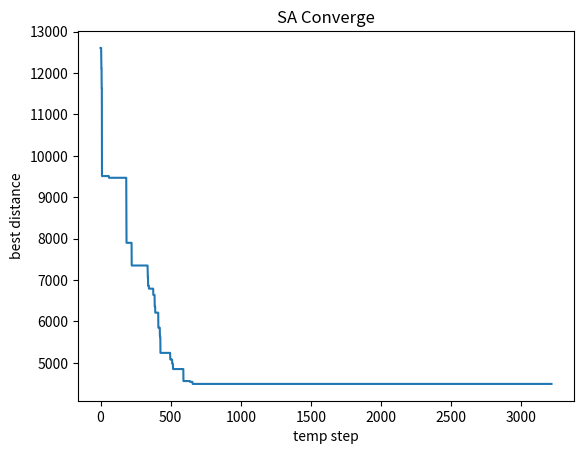
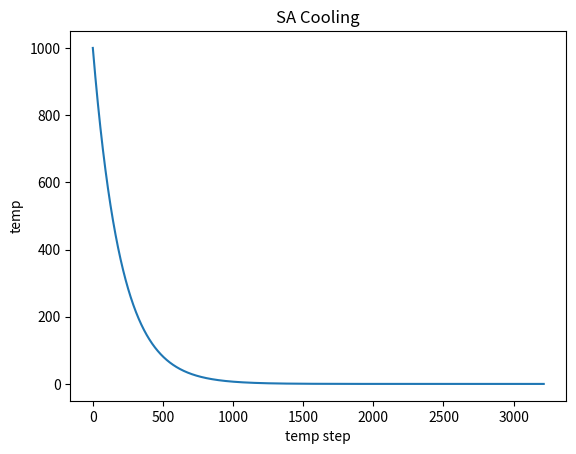
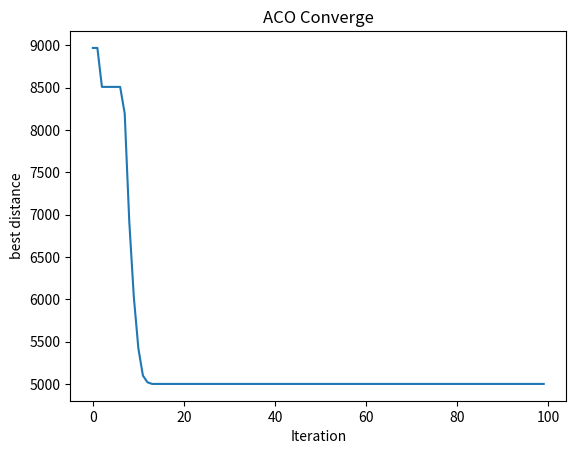
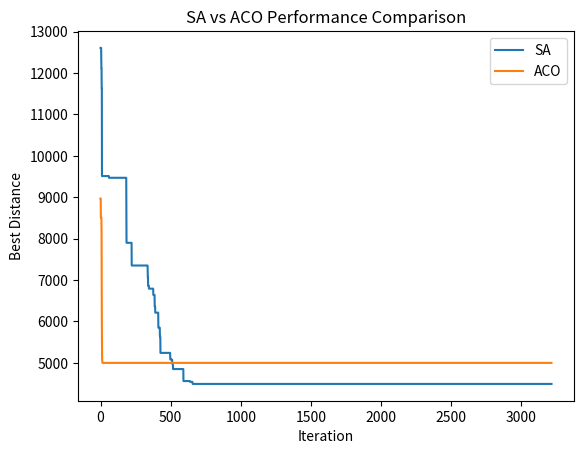

Python code for these plots, in order:
import random
import math

NUM_CITIES = 30
WIDTH = 1000
HEIGHT = 1000

T_START = 1000.0
T_MIN = 1e-4
ALPHA = 0.995
ITERATIONS_PER_T = 100

NUM_ANTS = 30
NUM_ITERATIONS = 100
ALPHA_ACO = 1.0 
BETA_ACO = 5.0
EVAPORATION = 0.5
Q = 100

def distance(a, b):
    return math.hypot(a[0] - b[0], a[1] - b[1])

def total_distance(tour, cities):
    total = 0.0
    number_of_cities = len(tour)
    for i in range(number_of_cities):
        current_city_index = tour[i]
        next_city_index = tour[(i + 1) % number_of_cities]
        current_city = cities[current_city_index]
        next_city = cities[next_city_index]
        segment_distance = distance(current_city, next_city)
        total += segment_distance
    return total


def random_tour(n):
    tour = list(range(n))
    random.shuffle(tour)
    return tour

def two_opt_swap(tour):
    new_tour = tour[:]
    number_of_cities = len(new_tour)
    index1 = random.randint(0, number_of_cities - 1)
    index2 = random.randint(0, number_of_cities - 1)
    if index1 > index2:
        index1, index2 = index2, index1
    segment_to_reverse = new_tour[index1:index2]
    segment_to_reverse.reverse()
    new_tour[index1:index2] = segment_to_reverse
    return new_tour

def simulated_annealing(cities):
    n = len(cities)
    current = random_tour(n)
    best = current[:]

    current_cost = total_distance(current, cities)
    best_cost = current_cost
    T = T_START

    sa_best_history = []
    sa_temp_history = []

    while T > T_MIN:
        for _ in range(ITERATIONS_PER_T):
            candidate = two_opt_swap(current)
            candidate_cost = total_distance(candidate, cities)
            delta = candidate_cost - current_cost

            if delta < 0 or random.random() < math.exp(-delta / T):
                current = candidate
                current_cost = candidate_cost
                if current_cost < best_cost:
                    best = current[:]
                    best_cost = current_cost

        sa_best_history.append(best_cost)
        sa_temp_history.append(T)
        T *= ALPHA

    return best, best_cost, sa_best_history, sa_temp_history


def ant_colony_optimization(cities):
    n = len(cities)

    dist = []
    for i in range(n):
        row = []
        for j in range(n):
            row.append(distance(cities[i], cities[j]))
        dist.append(row)

    pheromone = []
    for i in range(n):
        row = []
        for j in range(n):
            row.append(1.0)
        pheromone.append(row)

    best_tour = None
    best_cost = float("inf")
    best_history = []

    for _ in range(NUM_ITERATIONS):
        all_tours = []
        all_costs = []

        for _ in range(NUM_ANTS):
            start = random.randint(0, n - 1)
            tour = [start]

            unvisited = set()
            for i in range(n):
                unvisited.add(i)
            unvisited.remove(start)

            while unvisited:
                u = tour[-1]

                values = []
                total = 0.0

                for v in unvisited:
                    val = (1.0 / dist[u][v]) ** ALPHA_ACO
                    val = val * (pheromone[u][v]) ** BETA_ACO
                    values.append((v, val))
                    total += val

                r = random.random()
                acc = 0.0

                for v, val in values:
                    acc += val / total
                    if acc >= r:
                        tour.append(v)
                        unvisited.remove(v)
                        break

            cost = total_distance(tour, cities)
            all_tours.append(tour)
            all_costs.append(cost)

            if cost < best_cost:
                best_cost = cost
                best_tour = tour[:]

        for i in range(n):
            for j in range(n):
                pheromone[i][j] = pheromone[i][j] * (1 - EVAPORATION)

        for tour, cost in zip(all_tours, all_costs):
            add = 1.0 / cost
            for i in range(n):
                a = tour[i]
                b = tour[(i + 1) % n]
                pheromone[a][b] += add
                pheromone[b][a] += add

        best_history.append(best_cost)

    return best_tour, best_cost, best_history


import matplotlib.pyplot as plt

if __name__ == "__main__":
    random.seed(100)

    cities = [(random.randint(0, WIDTH), random.randint(0, HEIGHT))
              for _ in range(NUM_CITIES)]

    sa_tour, sa_dist, sa_best_hist, sa_temp_hist = simulated_annealing(cities)
    aco_tour, aco_dist, aco_best_hist = ant_colony_optimization(cities)

    plt.figure()
    plt.plot(sa_best_hist)
    plt.xlabel("temp step")
    plt.ylabel("best distance")
    plt.title("SA Converge")
    plt.show()

    plt.figure()
    plt.plot(sa_temp_hist)
    plt.xlabel("temp step")
    plt.ylabel("temp")
    plt.title("SA Cooling")
    plt.show()

    plt.figure()
    plt.plot(aco_best_hist)
    plt.xlabel("Iteration")
    plt.ylabel("best distance")
    plt.title("ACO Converge")
    plt.show()

    plt.figure()
    plt.plot(sa_best_hist, label="SA")
    plt.plot(
        [aco_best_hist[min(i, len(aco_best_hist)-1)] for i in range(len(sa_best_hist))],
        label="ACO"
    )
    plt.xlabel("Iteration")
    plt.ylabel("Best Distance")
    plt.title("SA vs ACO Performance Comparison")
    plt.legend()
    plt.show()
    print("sa distance:", round(sa_dist, 2))
    print("aco distance:", round(aco_dist, 2))
